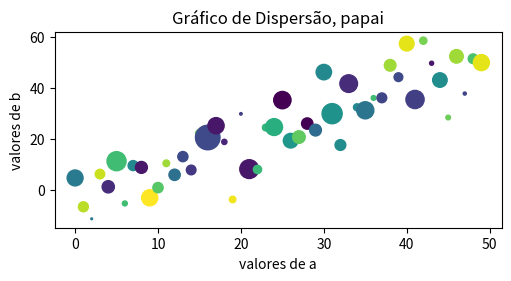

Python code for this plot:
import matplotlib.pyplot as plt
import numpy as np

# pyplot é um submódulo do matplotlib que facilita a criação de gráficos
# pyplot é uma interface de mais alto nível que o matplot em si, portanto mais amigável
# é criado usando o matplotlib
# interface similar ao matlab

'''
partes de uma figura:
    título
    eixos
    textos
    escala

no matplot uma figura pode ter um ou mais eixos
'''

# o método subplots() é a maneira mais simples de criar gráficos com eixos
# o método retorna um objeto (classe Figure) que representa a figura e um objeto que representa os eixos (classe Axes)
# é no objeto Axes que se define os dados que serão utilizados na plotagem
#fig, ax = plt.subplots() 

# as duas listas são os dados dos eixos x e y
# plot é o método para exibir um gráfico de linhas
#ax.plot([1, 2, 3, 4], [1, 4, 2, 3]) 

# exibindo o gráfico
#plt.show()

#----------------------------------------------------------------

# seed é usado só para controlar a aleatoriedade dos númros aleatórios
np.random.seed(19680801)

# arange cria uma sequencia de numeros, em um array (0 a 49, no caso)
data = {    
 'a': np.arange(50),    
 'c': np.random.randint(0, 50, 50), # 50 números aleatórios de 0 a 50   
 'd': np.random.randn(50) # rand gera de 0 a 1 (floats)
}

data['b'] = data['a'] + 10 * np.random.randn(50)
data['d'] = np.abs(data['d']) * 100

# figsize é o tamanho em polegadas
fig, ax = plt.subplots(figsize=(5, 2.7))

# aqui é só para alguns ajustes de exibição automáticos, para evitar sobreposições, etc
fig.set_constrained_layout(True) # Define o layout restrito

# scatter é o gráfico de "pontinhos"
# a e b são os eixos x e y
# c é cores dos pontos
# s é o tamanho dos pontos
# quando envio dados pelo data, posso referenciar as chaves do dicionário nos parâmetros (ou as colunas de um dataframe)
ax.scatter('a', 'b', c='c', s='d', data=data)

ax.set_xlabel('valores de a') # nome do eixo x
ax.set_ylabel('valores de b') # nome do eixo y

ax.set_title('Gráfico de Dispersão, papai')

plt.show()